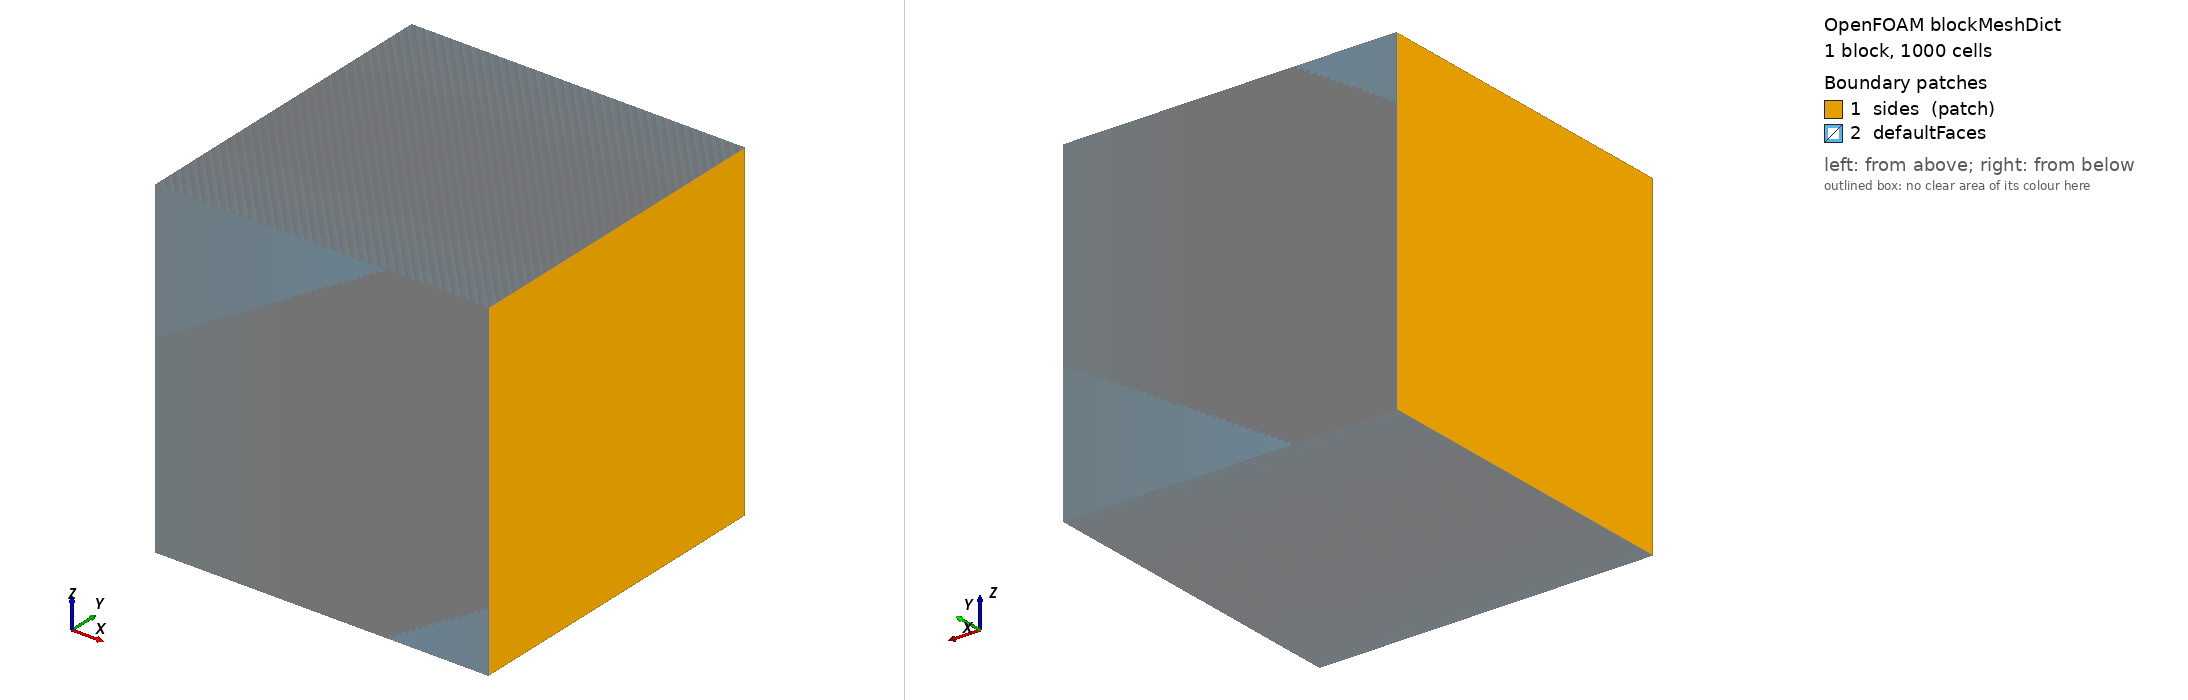

OpenFOAM case: the mesh blockMesh builds from blockMeshDict, 1 block(s), 1000 cells. Boundary patches (legend numbers): 1 sides (patch), 2 defaultFaces. Left view from above one corner, right view from below the opposite corner. Boundary conditions: 0 field file(s) under 0/; 0 of 2 drawn patches have an entry in a shipped field file.

=== system/blockMeshDict ===
/*--------------------------------*- C++ -*----------------------------------*\
  =========                 |
  \\      /  F ield         | OpenFOAM: The Open Source CFD Toolbox
   \\    /   O peration     | Website:  https://openfoam.org
    \\  /    A nd           | Version:  9
     \\/     M anipulation  |
\*---------------------------------------------------------------------------*/
FoamFile
{
    format      ascii;
    class       dictionary;
    object      blockMeshDict;
}

// * * * * * * * * * * * * * * * * * * * * * * * * * * * * * * * * * * * * * //

convertToMeters 1;

vertices
(
    ( 0  0  0)
    ( 1 0  0)
    ( 1 1  0)
    ( 0  1  0)
    ( 0  0  1)
    ( 1 0  1)
    ( 1 1  1)
    ( 0  1  1)
);

blocks
(
    hex (0 1 2 3 4 5 6 7) (1000 1 1) simpleGrading (1 1 1)
);

edges
(
);

boundary
(
    sides
    {
        type patch;
        faces
        (
            (0 3 7 4)
            (1 2 6 5)
        );
    }
);

mergePatchPairs
(
);


// ************************************************************************* //


=== system/controlDict ===
/*--------------------------------*- C++ -*----------------------------------*\
  =========                 |
  \\      /  F ield         | OpenFOAM: The Open Source CFD Toolbox
   \\    /   O peration     | Website:  https://openfoam.org
    \\  /    A nd           | Version:  9
     \\/     M anipulation  |
\*---------------------------------------------------------------------------*/
FoamFile
{
    format      ascii;
    class       dictionary;
    location    "system";
    object      controlDict;
}
// * * * * * * * * * * * * * * * * * * * * * * * * * * * * * * * * * * * * * //

application     explicitShallowWaterFoam;

startFrom       startTime;

startTime       0;

stopAt          endTime;

endTime         0.051;

deltaT          1e-04;

writeControl    adjustableRunTime;

writeInterval   0.001;

purgeWrite      0;

writeFormat     ascii;

writePrecision  6;

writeCompression off;

timeFormat      general;

timePrecision   6;

runTimeModifiable yes;

adjustTimeStep yes;

maxCo   0.5;

// ************************************************************************* //
